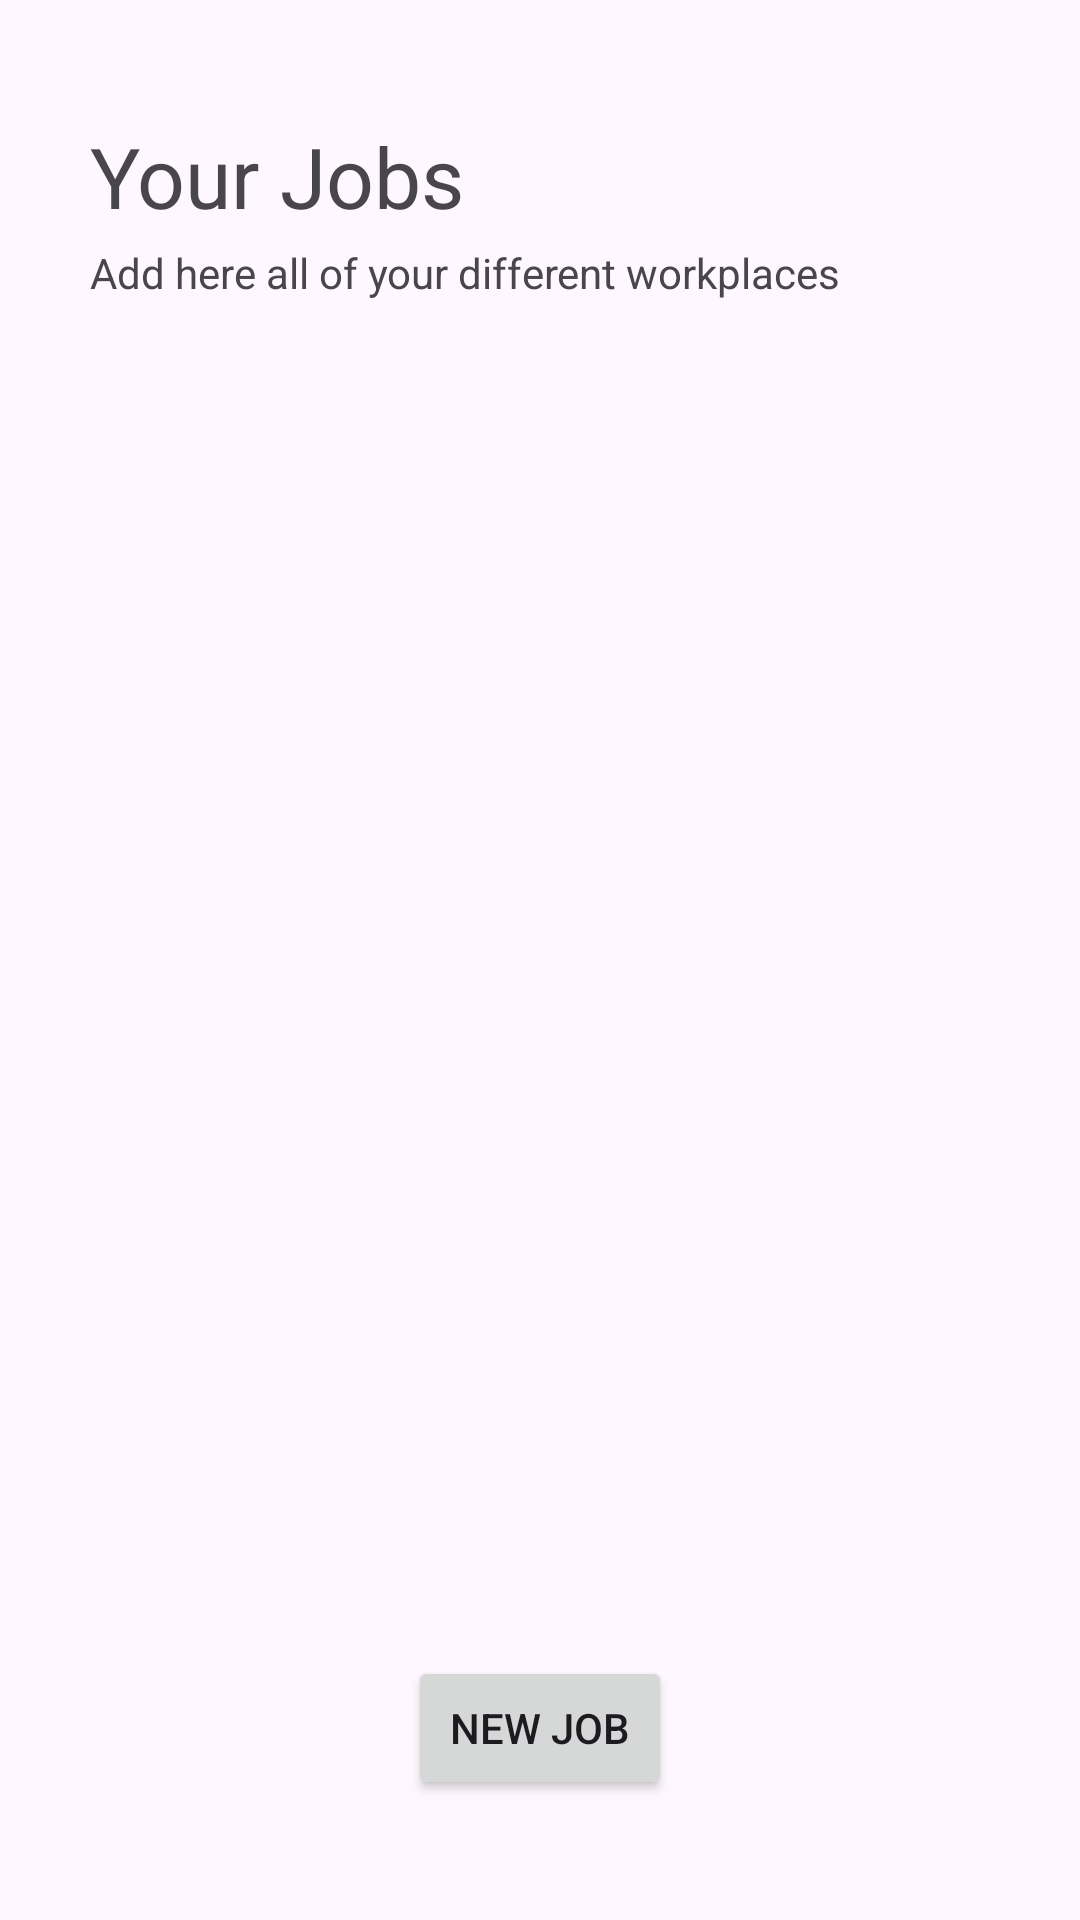

Here is an Android app screen rendered from its layout file. Give the layout XML and the strings, colors and styles it references.
<!-- AndroidManifest.xml: application theme Theme.ShiftTracker -->
<!-- res/layout/fragment_jobs.xml -->
<?xml version="1.0" encoding="utf-8"?>
<androidx.constraintlayout.widget.ConstraintLayout
    xmlns:android="http://schemas.android.com/apk/res/android"
    xmlns:app="http://schemas.android.com/apk/res-auto"
    xmlns:tools="http://schemas.android.com/tools"
    android:layout_width="match_parent"
    android:layout_height="match_parent"
    tools:context=".JobsFragment">

    <Button
        android:id="@+id/buttonNewJob"
        android:layout_width="wrap_content"
        android:layout_height="wrap_content"
        android:layout_marginBottom="40dp"
        android:text="New Job"
        app:layout_constraintBottom_toBottomOf="parent"
        app:layout_constraintEnd_toEndOf="parent"
        app:layout_constraintHorizontal_bias="0.5"
        app:layout_constraintStart_toStartOf="parent" />

    <androidx.recyclerview.widget.RecyclerView
        android:id="@+id/jobsRecyclerView"
        android:layout_width="0dp"
        android:layout_height="468dp"
        android:layout_marginTop="28dp"
        android:layout_marginEnd="30dp"
        app:layout_constraintEnd_toEndOf="parent"
        app:layout_constraintHorizontal_bias="0.0"
        app:layout_constraintStart_toStartOf="@+id/shiftsTV"
        app:layout_constraintTop_toBottomOf="@+id/shiftsDescriptionTV" />

    <TextView
        android:id="@+id/shiftsTV"
        android:layout_width="wrap_content"
        android:layout_height="wrap_content"
        android:layout_marginStart="30dp"
        android:layout_marginTop="40dp"
        android:text="Your Jobs"
        android:textSize="28dp"
        app:layout_constraintStart_toStartOf="parent"
        app:layout_constraintTop_toTopOf="parent" />

    <TextView
        android:id="@+id/shiftsDescriptionTV"
        android:layout_width="wrap_content"
        android:layout_height="wrap_content"
        android:layout_marginTop="4dp"
        android:text="Add here all of your different workplaces"
        android:textSize="14dp"
        app:layout_constraintStart_toStartOf="@+id/shiftsTV"
        app:layout_constraintTop_toBottomOf="@+id/shiftsTV" />

</androidx.constraintlayout.widget.ConstraintLayout>
<!-- resources referenced by this layout -->
<resources>
  <style name="Theme.ShiftTracker" parent="Base.Theme.ShiftTracker" />
  <style name="Base.Theme.ShiftTracker" parent="Theme.Material3.DayNight.NoActionBar">
          
          <item name="colorPrimary">@color/colorPrimary</item>
      </style>
  <color name="colorPrimary">#53C615</color>
</resources>
